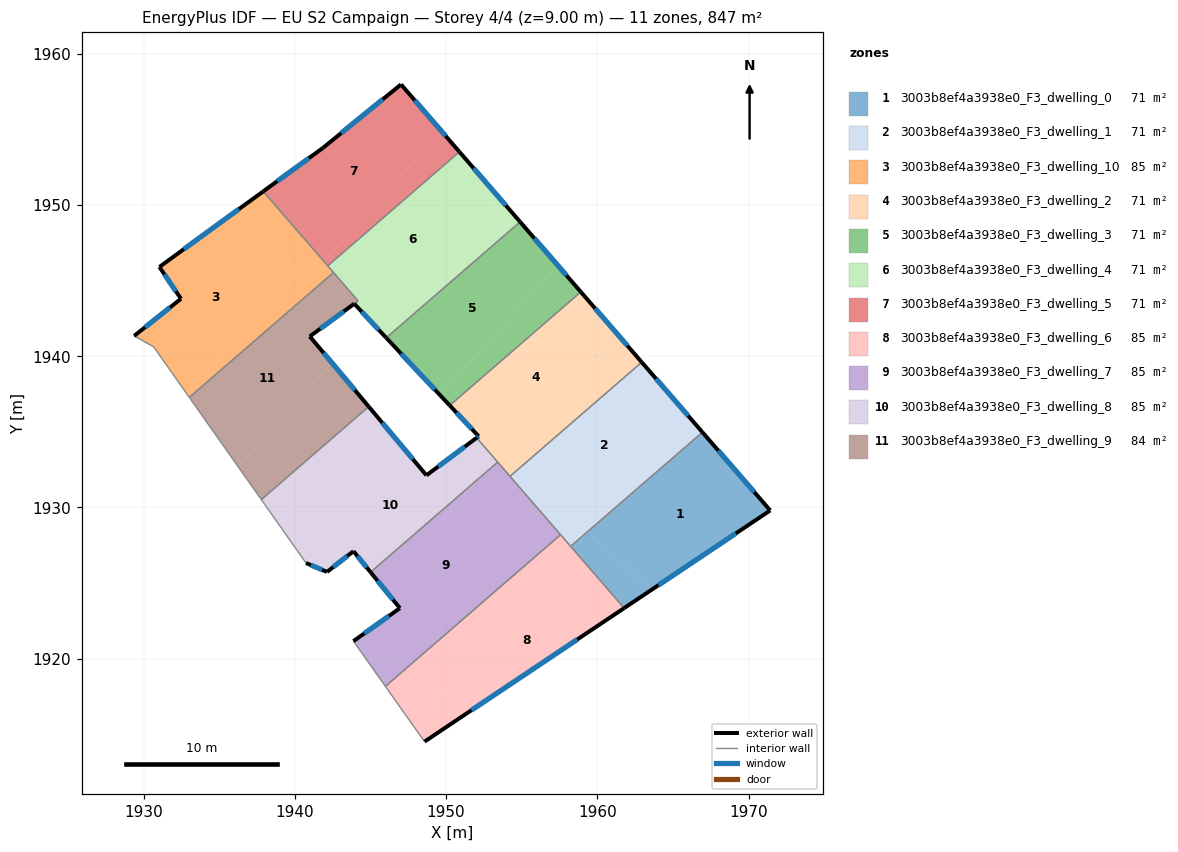
=== STOREY PLAN SPEC (per zone: floor XY polygon, exterior-wall plan segments, windows/doors) ===
zone 1: 3003b8ef4a3938e0_F3_dwelling_0  (70.6 m²)
  floor: (1966.95, 1934.98) (1971.43, 1929.80) (1963.60, 1924.57) (1959.35, 1928.40)
  floor: (1959.38, 1928.37) (1958.38, 1927.26) (1958.24, 1927.43) (1959.35, 1928.40)
  floor: (1963.60, 1924.57) (1961.77, 1923.34) (1958.38, 1927.26) (1959.38, 1928.37) (1959.35, 1928.40)
  exterior wall: (1971.43, 1929.80) – (1966.95, 1934.98)  [6.8 m]
    window: (1970.38, 1931.02) – (1968.00, 1933.76)  [5.8 m²]
  exterior wall: (1961.77, 1923.34) – (1971.43, 1929.80)  [11.6 m]
    window: (1964.04, 1924.86) – (1969.17, 1928.29)  [9.8 m²]
  interior walls: 2
zone 2: 3003b8ef4a3938e0_F3_dwelling_1  (70.6 m²)
  floor: (1962.94, 1939.61) (1965.88, 1936.21) (1959.08, 1928.65) (1954.77, 1932.53)
  floor: (1965.88, 1936.21) (1966.95, 1934.98) (1959.35, 1928.40) (1959.08, 1928.65)
  floor: (1956.71, 1930.78) (1956.01, 1930.00) (1954.23, 1932.06) (1954.77, 1932.53)
  floor: (1959.35, 1928.40) (1958.24, 1927.43) (1956.01, 1930.00) (1956.71, 1930.78)
  exterior wall: (1966.95, 1934.98) – (1962.94, 1939.61)  [6.1 m]
    window: (1966.01, 1936.06) – (1963.88, 1938.52)  [5.2 m²]
  interior walls: 4
zone 3: 3003b8ef4a3938e0_F3_dwelling_10  (84.7 m²)
  floor: (1940.22, 1945.63) (1932.88, 1937.48) (1930.66, 1940.62) (1929.37, 1941.35) (1932.46, 1943.80) (1931.04, 1945.91) (1935.95, 1949.48)
  floor: (1937.91, 1950.91) (1941.92, 1946.27) (1940.84, 1945.07) (1935.95, 1949.48)
  floor: (1941.41, 1944.55) (1933.02, 1937.28) (1932.88, 1937.48) (1940.22, 1945.63)
  floor: (1941.92, 1946.27) (1942.55, 1945.54) (1941.41, 1944.55) (1940.84, 1945.07)
  exterior wall: (1931.04, 1945.91) – (1932.46, 1943.80)  [2.5 m]
    window: (1931.37, 1945.41) – (1932.13, 1944.30)  [2.1 m²]
  exterior wall: (1937.91, 1950.91) – (1931.04, 1945.91)  [8.5 m]
    window: (1936.29, 1949.73) – (1932.65, 1947.08)  [7.2 m²]
  exterior wall: (1932.46, 1943.80) – (1929.37, 1941.35)  [4.0 m]
    window: (1931.74, 1943.23) – (1930.09, 1941.92)  [3.3 m²]
  interior walls: 5
zone 4: 3003b8ef4a3938e0_F3_dwelling_2  (70.6 m²)
  floor: (1958.91, 1944.26) (1961.48, 1941.29) (1954.12, 1933.11) (1952.26, 1934.79) (1952.15, 1934.71) (1950.24, 1936.75)
  floor: (1961.48, 1941.29) (1962.94, 1939.61) (1954.77, 1932.53) (1954.12, 1933.11)
  floor: (1953.62, 1933.57) (1953.64, 1933.54) (1953.29, 1933.14) (1952.02, 1934.61) (1952.26, 1934.79)
  floor: (1954.77, 1932.53) (1954.23, 1932.06) (1953.29, 1933.14) (1953.64, 1933.54)
  exterior wall: (1952.15, 1934.71) – (1952.02, 1934.61)  [0.2 m]
    window: (1952.12, 1934.69) – (1952.05, 1934.63)  [0.1 m²]
  exterior wall: (1950.24, 1936.75) – (1952.15, 1934.71)  [2.8 m]
    window: (1950.69, 1936.27) – (1951.70, 1935.19)  [2.4 m²]
  exterior wall: (1962.94, 1939.61) – (1958.91, 1944.26)  [6.2 m]
    window: (1961.99, 1940.70) – (1959.86, 1943.16)  [5.2 m²]
  interior walls: 4
zone 5: 3003b8ef4a3938e0_F3_dwelling_3  (71.1 m²)
  floor: (1954.89, 1948.89) (1957.38, 1946.02) (1949.62, 1937.41) (1946.04, 1941.22) (1946.18, 1941.35)
  floor: (1957.38, 1946.02) (1958.91, 1944.26) (1950.24, 1936.75) (1949.62, 1937.41)
  exterior wall: (1958.91, 1944.26) – (1954.89, 1948.89)  [6.1 m]
    window: (1957.97, 1945.34) – (1955.84, 1947.80)  [5.2 m²]
  exterior wall: (1946.04, 1941.22) – (1950.24, 1936.75)  [6.1 m]
    window: (1947.03, 1940.17) – (1949.25, 1937.80)  [5.2 m²]
  interior walls: 3
zone 6: 3003b8ef4a3938e0_F3_dwelling_4  (71.4 m²)
  floor: (1950.88, 1953.52) (1953.40, 1950.61) (1945.48, 1941.82) (1943.92, 1943.48) (1944.18, 1943.66) (1942.17, 1945.98)
  floor: (1953.40, 1950.61) (1954.89, 1948.89) (1946.04, 1941.23) (1945.48, 1941.82)
  exterior wall: (1954.89, 1948.89) – (1950.88, 1953.52)  [6.1 m]
    window: (1953.95, 1949.98) – (1951.82, 1952.43)  [5.2 m²]
  exterior wall: (1943.92, 1943.48) – (1946.04, 1941.23)  [3.1 m]
    window: (1944.42, 1942.95) – (1945.54, 1941.75)  [2.6 m²]
  interior walls: 6
zone 7: 3003b8ef4a3938e0_F3_dwelling_5  (70.6 m²)
  floor: (1947.02, 1957.98) (1949.69, 1954.90) (1941.92, 1946.27) (1937.91, 1950.91) (1941.85, 1953.78)
  floor: (1949.69, 1954.90) (1950.88, 1953.52) (1942.17, 1945.98) (1941.92, 1946.27)
  exterior wall: (1941.85, 1953.78) – (1937.91, 1950.91)  [4.9 m]
    window: (1940.93, 1953.10) – (1938.83, 1951.58)  [4.1 m²]
  exterior wall: (1947.02, 1957.98) – (1941.85, 1953.78)  [6.7 m]
    window: (1945.81, 1956.99) – (1943.07, 1954.76)  [5.6 m²]
  exterior wall: (1950.88, 1953.52) – (1947.02, 1957.98)  [5.9 m]
    window: (1949.97, 1954.57) – (1947.93, 1956.93)  [5.0 m²]
  interior walls: 2
zone 8: 3003b8ef4a3938e0_F3_dwelling_6  (84.7 m²)
  floor: (1958.38, 1927.26) (1961.77, 1923.34) (1948.57, 1914.51) (1947.84, 1915.55)
  floor: (1957.57, 1928.20) (1958.38, 1927.26) (1947.84, 1915.55) (1945.99, 1918.17)
  exterior wall: (1948.57, 1914.51) – (1961.77, 1923.34)  [15.9 m]
    window: (1951.67, 1916.59) – (1958.67, 1921.27)  [13.4 m²]
  interior walls: 4
zone 9: 3003b8ef4a3938e0_F3_dwelling_7  (84.7 m²)
  floor: (1956.01, 1930.00) (1957.57, 1928.20) (1945.99, 1918.17) (1945.71, 1918.56)
  floor: (1953.41, 1933.00) (1956.01, 1930.00) (1945.71, 1918.56) (1943.87, 1921.16) (1946.94, 1923.34) (1945.76, 1924.79) (1952.26, 1932.00)
  floor: (1952.26, 1932.00) (1945.76, 1924.79) (1945.00, 1925.72)
  exterior wall: (1946.94, 1923.34) – (1943.87, 1921.16)  [3.8 m]
    window: (1946.22, 1922.83) – (1944.59, 1921.67)  [3.2 m²]
  exterior wall: (1945.00, 1925.72) – (1946.94, 1923.34)  [3.1 m]
    window: (1945.46, 1925.16) – (1946.49, 1923.90)  [2.6 m²]
  interior walls: 5
zone 10: 3003b8ef4a3938e0_F3_dwelling_8  (84.7 m²)
  floor: (1944.88, 1936.67) (1946.56, 1934.67) (1939.99, 1927.38) (1937.78, 1930.52)
  floor: (1952.02, 1934.61) (1953.29, 1933.14) (1952.26, 1932.00) (1945.00, 1925.72) (1943.87, 1927.11) (1942.12, 1925.74) (1940.73, 1926.33) (1939.99, 1927.38) (1946.56, 1934.67) (1948.70, 1932.13)
  floor: (1953.29, 1933.14) (1953.41, 1933.00) (1952.26, 1932.00)
  exterior wall: (1948.70, 1932.13) – (1944.88, 1936.67)  [5.9 m]
    window: (1947.80, 1933.19) – (1945.78, 1935.60)  [5.0 m²]
  exterior wall: (1952.02, 1934.61) – (1948.70, 1932.13)  [4.1 m]
    window: (1951.24, 1934.03) – (1949.48, 1932.71)  [3.5 m²]
  exterior wall: (1943.87, 1927.11) – (1945.00, 1925.72)  [1.8 m]
    window: (1944.14, 1926.78) – (1944.74, 1926.05)  [1.5 m²]
  exterior wall: (1942.12, 1925.74) – (1943.87, 1927.11)  [2.2 m]
    window: (1942.53, 1926.06) – (1943.46, 1926.79)  [1.9 m²]
  exterior wall: (1940.73, 1926.33) – (1942.12, 1925.74)  [1.5 m]
    window: (1941.06, 1926.19) – (1941.80, 1925.88)  [1.3 m²]
  interior walls: 4
zone 11: 3003b8ef4a3938e0_F3_dwelling_9  (83.6 m²)
  floor: (1943.20, 1942.95) (1940.98, 1941.31) (1942.44, 1939.58) (1936.24, 1932.70) (1933.02, 1937.28) (1941.41, 1944.55)
  floor: (1942.44, 1939.58) (1944.88, 1936.67) (1937.78, 1930.52) (1936.24, 1932.70)
  floor: (1942.55, 1945.54) (1944.17, 1943.67) (1943.20, 1942.95) (1941.41, 1944.55)
  exterior wall: (1944.88, 1936.67) – (1940.98, 1941.31)  [6.1 m]
    window: (1943.97, 1937.76) – (1941.90, 1940.22)  [5.1 m²]
  exterior wall: (1940.98, 1941.31) – (1943.92, 1943.48)  [3.6 m]
    window: (1941.68, 1941.82) – (1943.23, 1942.97)  [3.1 m²]
  interior walls: 5

=== DERIVED (storey summary) ===
Building: EU S2 Campaign
Storey: 4 of 4  (floor level z = 9.00 m)
Storey gross floor area: 847.3 m²
Zones on this storey: 11
  - 3003b8ef4a3938e0_F3_dwelling_0: floor 70.6 m²; exterior wall 18.5 m (55.4 m²); 2 window(s) 15.6 m²; WWR 28.1%
  - 3003b8ef4a3938e0_F3_dwelling_1: floor 70.6 m²; exterior wall 6.1 m (18.4 m²); 1 window(s) 5.2 m²; WWR 28.1%
  - 3003b8ef4a3938e0_F3_dwelling_10: floor 84.7 m²; exterior wall 15.0 m (45.0 m²); 3 window(s) 12.6 m²; WWR 28.1%
  - 3003b8ef4a3938e0_F3_dwelling_2: floor 70.6 m²; exterior wall 9.1 m (27.4 m²); 3 window(s) 7.7 m²; WWR 28.1%
  - 3003b8ef4a3938e0_F3_dwelling_3: floor 71.1 m²; exterior wall 12.3 m (36.8 m²); 2 window(s) 10.4 m²; WWR 28.1%
  - 3003b8ef4a3938e0_F3_dwelling_4: floor 71.4 m²; exterior wall 9.2 m (27.6 m²); 2 window(s) 7.8 m²; WWR 28.1%
  - 3003b8ef4a3938e0_F3_dwelling_5: floor 70.6 m²; exterior wall 17.4 m (52.3 m²); 3 window(s) 14.7 m²; WWR 28.1%
  - 3003b8ef4a3938e0_F3_dwelling_6: floor 84.7 m²; exterior wall 15.9 m (47.6 m²); 1 window(s) 13.4 m²; WWR 28.1%
  - 3003b8ef4a3938e0_F3_dwelling_7: floor 84.7 m²; exterior wall 6.8 m (20.5 m²); 2 window(s) 5.8 m²; WWR 28.1%
  - 3003b8ef4a3938e0_F3_dwelling_8: floor 84.7 m²; exterior wall 15.6 m (46.8 m²); 5 window(s) 13.2 m²; WWR 28.1%
  - 3003b8ef4a3938e0_F3_dwelling_9: floor 83.6 m²; exterior wall 9.7 m (29.1 m²); 2 window(s) 8.2 m²; WWR 28.1%
Zone adjacency (shared interzone walls):
  - 3003b8ef4a3938e0_F3_dwelling_0 ↔ 3003b8ef4a3938e0_F3_dwelling_1
  - 3003b8ef4a3938e0_F3_dwelling_0 ↔ 3003b8ef4a3938e0_F3_dwelling_6
  - 3003b8ef4a3938e0_F3_dwelling_1 ↔ 3003b8ef4a3938e0_F3_dwelling_2
  - 3003b8ef4a3938e0_F3_dwelling_1 ↔ 3003b8ef4a3938e0_F3_dwelling_6
  - 3003b8ef4a3938e0_F3_dwelling_1 ↔ 3003b8ef4a3938e0_F3_dwelling_7
  - 3003b8ef4a3938e0_F3_dwelling_10 ↔ 3003b8ef4a3938e0_F3_dwelling_4
  - 3003b8ef4a3938e0_F3_dwelling_10 ↔ 3003b8ef4a3938e0_F3_dwelling_5
  - 3003b8ef4a3938e0_F3_dwelling_10 ↔ 3003b8ef4a3938e0_F3_dwelling_9
  - 3003b8ef4a3938e0_F3_dwelling_2 ↔ 3003b8ef4a3938e0_F3_dwelling_3
  - 3003b8ef4a3938e0_F3_dwelling_2 ↔ 3003b8ef4a3938e0_F3_dwelling_7
  - 3003b8ef4a3938e0_F3_dwelling_2 ↔ 3003b8ef4a3938e0_F3_dwelling_8
  - 3003b8ef4a3938e0_F3_dwelling_3 ↔ 3003b8ef4a3938e0_F3_dwelling_4
  - 3003b8ef4a3938e0_F3_dwelling_4 ↔ 3003b8ef4a3938e0_F3_dwelling_5
  - 3003b8ef4a3938e0_F3_dwelling_4 ↔ 3003b8ef4a3938e0_F3_dwelling_9
  - 3003b8ef4a3938e0_F3_dwelling_6 ↔ 3003b8ef4a3938e0_F3_dwelling_7
  - 3003b8ef4a3938e0_F3_dwelling_7 ↔ 3003b8ef4a3938e0_F3_dwelling_8
  - 3003b8ef4a3938e0_F3_dwelling_8 ↔ 3003b8ef4a3938e0_F3_dwelling_9